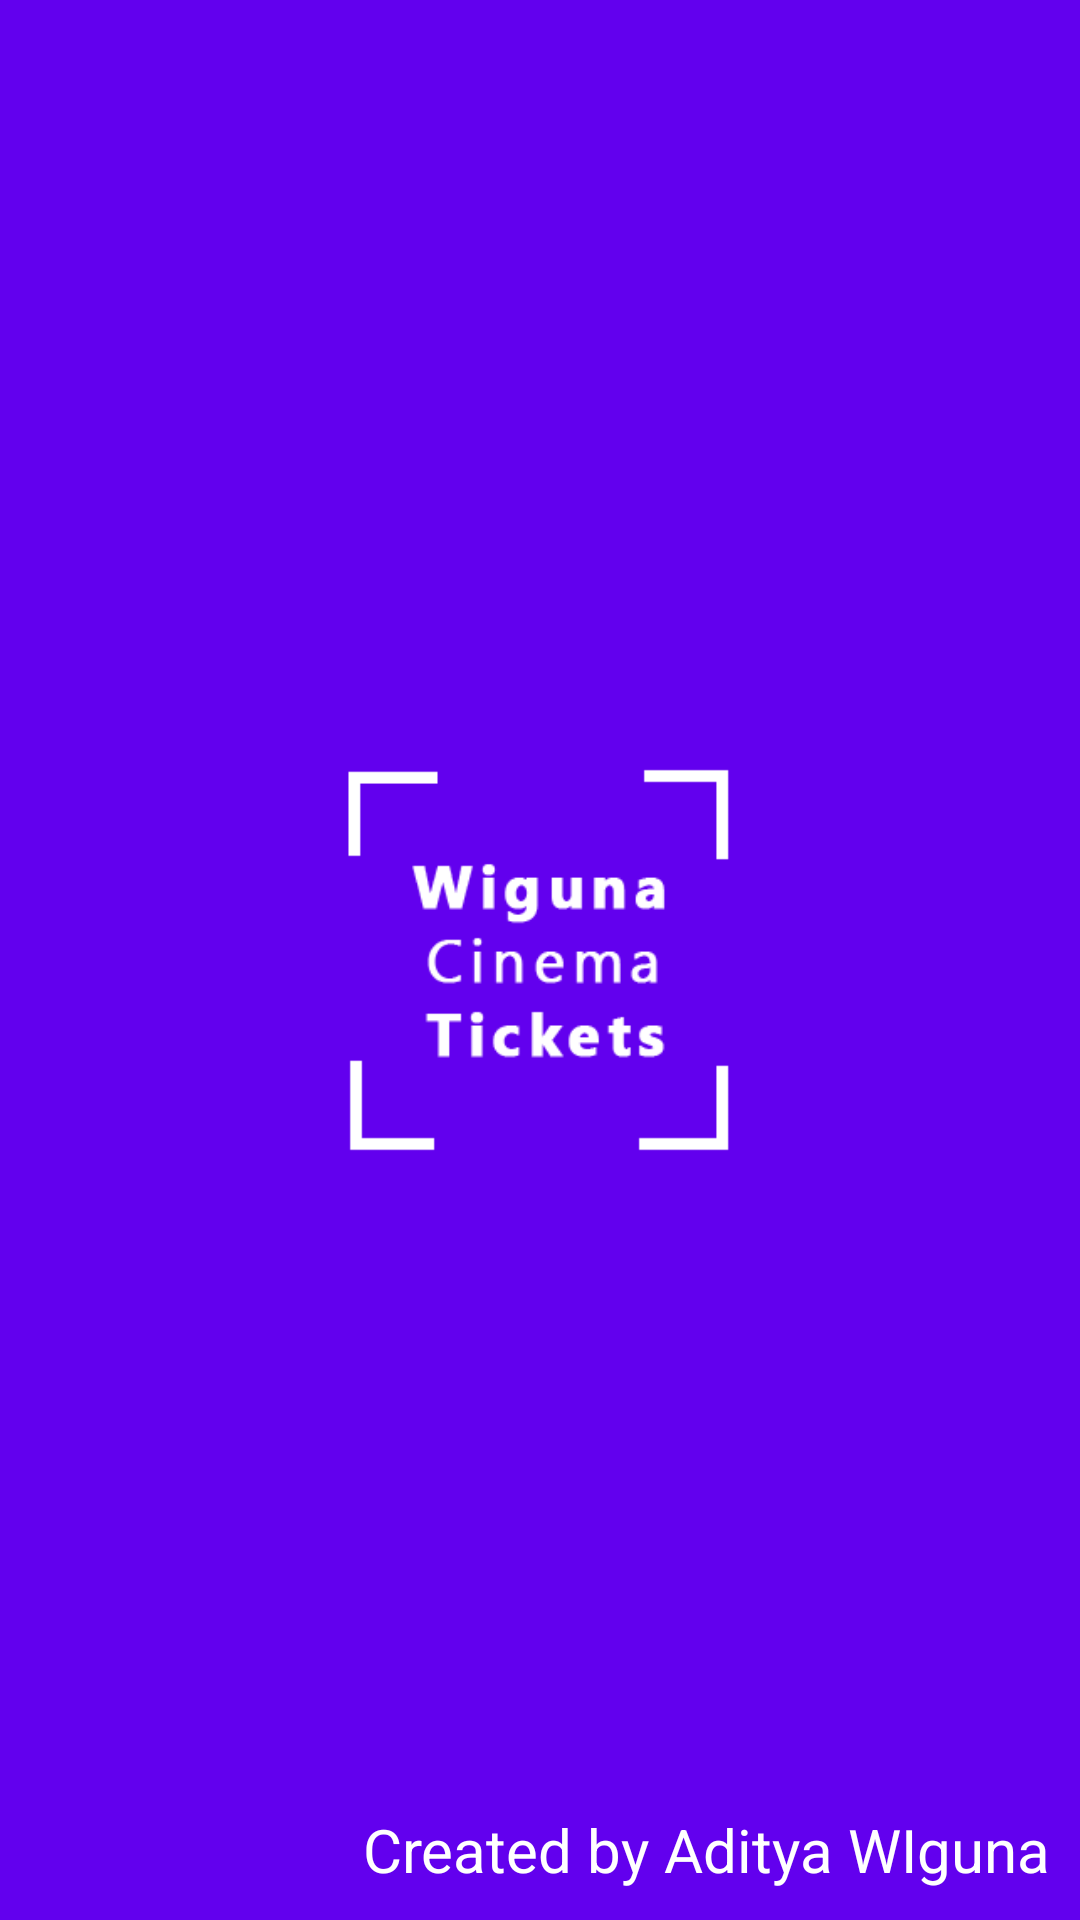

The Android layout XML behind this screen, and the referenced resources:
<!-- AndroidManifest.xml: activity theme AppThemeNoActionBar -->
<!-- res/layout/activity_main2.xml -->
<?xml version="1.0" encoding="utf-8"?>
<RelativeLayout xmlns:android="http://schemas.android.com/apk/res/android"
    xmlns:app="http://schemas.android.com/apk/res-auto"
    xmlns:tools="http://schemas.android.com/tools"
    android:layout_width="match_parent"
    android:layout_height="match_parent"
    android:padding="10dp"
    tools:context="com.example.wigunacinematickets.Main2Activity"
    android:background="@color/colorPrimary">

    <LinearLayout
        android:layout_width="match_parent"
        android:layout_height="match_parent"
        android:padding="100dp">
        <ImageView
            android:layout_width="match_parent"
            android:layout_height="match_parent"
            android:src="@drawable/logotransparent" />
    </LinearLayout>

    <TextView
        android:layout_width="wrap_content"
        android:layout_height="wrap_content"
        android:text="Created by Aditya WIguna"
        android:textColor="#fff"
        android:layout_alignParentBottom="true"
        android:layout_alignParentRight="true"
        android:textSize="20sp"/>

</RelativeLayout>
<!-- resources referenced by this layout -->
<resources>
  <!-- drawable logotransparent: png bitmap (drawable, 22015 bytes) -->
  <style name="AppThemeNoActionBar" parent="Theme.AppCompat.NoActionBar">
          
          <item name="colorPrimary">@color/colorPrimary</item>
          <item name="colorPrimaryDark">@color/colorPrimaryDark</item>
          <item name="colorAccent">@color/colorAccent</item>
      </style>
  <!-- not gathered from this repository: default colours our renderer supplied (Android Studio template values) -->
  <color name="colorPrimary">#FF6200EE</color>
  <color name="colorPrimaryDark">#FF3700B3</color>
  <color name="colorAccent">#FF03DAC5</color>
</resources>
